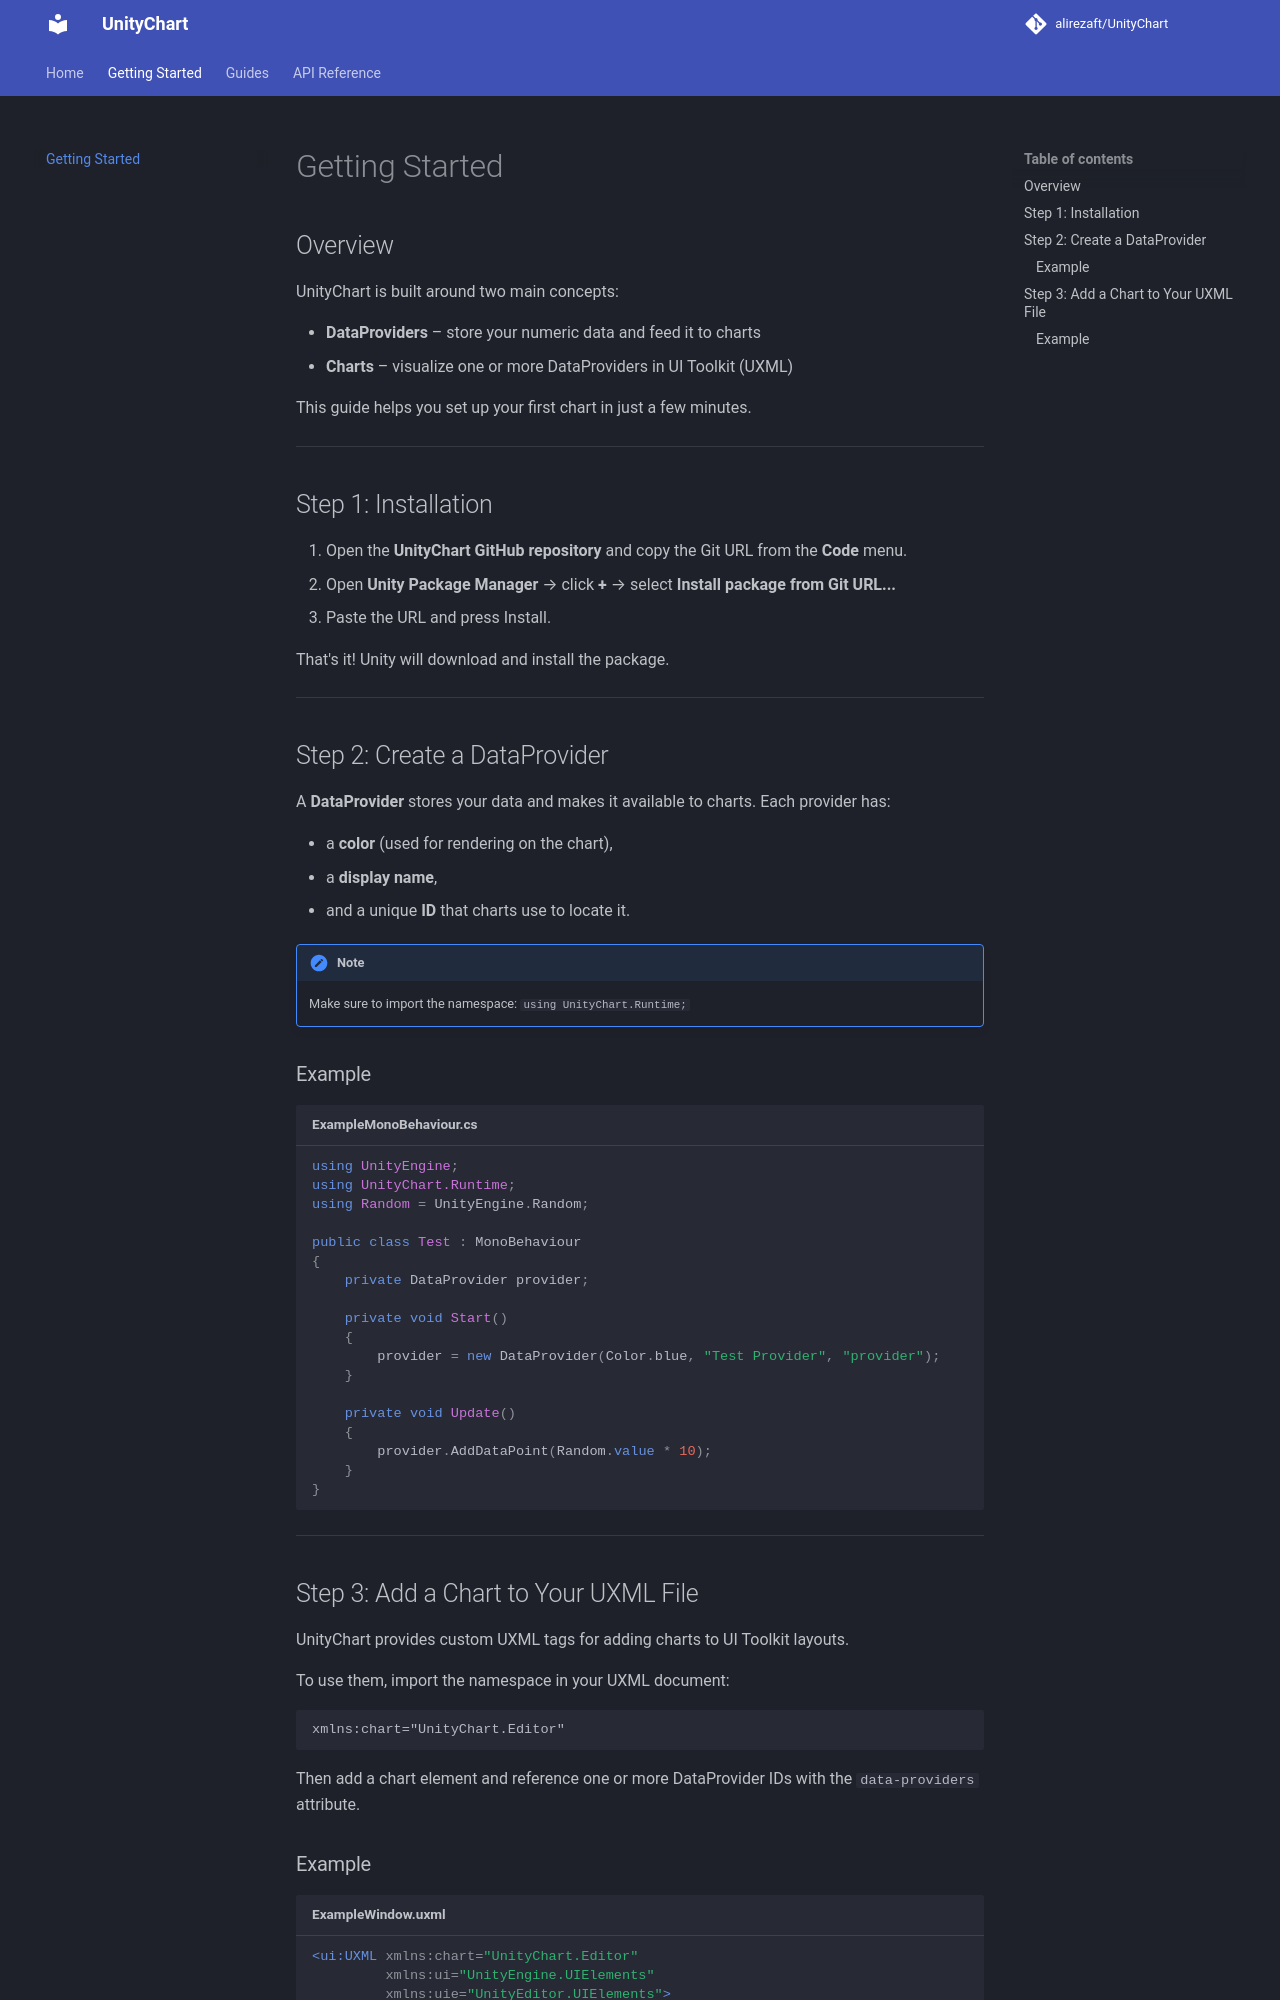

repository: alirezaft/UnityChart · page: GetStarted/index.html · generator: mkdocs

# Getting Started

## Overview

UnityChart is built around two main concepts:

* **DataProviders** – store your numeric data and feed it to charts
* **Charts** – visualize one or more DataProviders in UI Toolkit (UXML)

This guide helps you set up your first chart in just a few minutes.

---

## Step 1: Installation

1. Open the **UnityChart GitHub repository** and copy the Git URL from the **Code** menu.
2. Open **Unity Package Manager** → click **+** → select **Install package from Git URL...**
3. Paste the URL and press Install.

That's it! Unity will download and install the package.

---

## Step 2: Create a DataProvider

A **DataProvider** stores your data and makes it available to charts.
Each provider has:

* a **color** (used for rendering on the chart),
* a **display name**,
* and a unique **ID** that charts use to locate it.

!!! note 
    Make sure to import the namespace: `using UnityChart.Runtime;`

### Example

```cs title="ExampleMonoBehaviour.cs"
using UnityEngine;
using UnityChart.Runtime;
using Random = UnityEngine.Random;

public class Test : MonoBehaviour
{
    private DataProvider provider;

    private void Start()
    {
        provider = new DataProvider(Color.blue, "Test Provider", "provider");
    }

    private void Update()
    {
        provider.AddDataPoint(Random.value * 10);
    }
}
```

---

## Step 3: Add a Chart to Your UXML File

UnityChart provides custom UXML tags for adding charts to UI Toolkit layouts.

To use them, import the namespace in your UXML document:

```xml
xmlns:chart="UnityChart.Editor"
```

Then add a chart element and reference one or more DataProvider IDs with the `data-providers` attribute.
